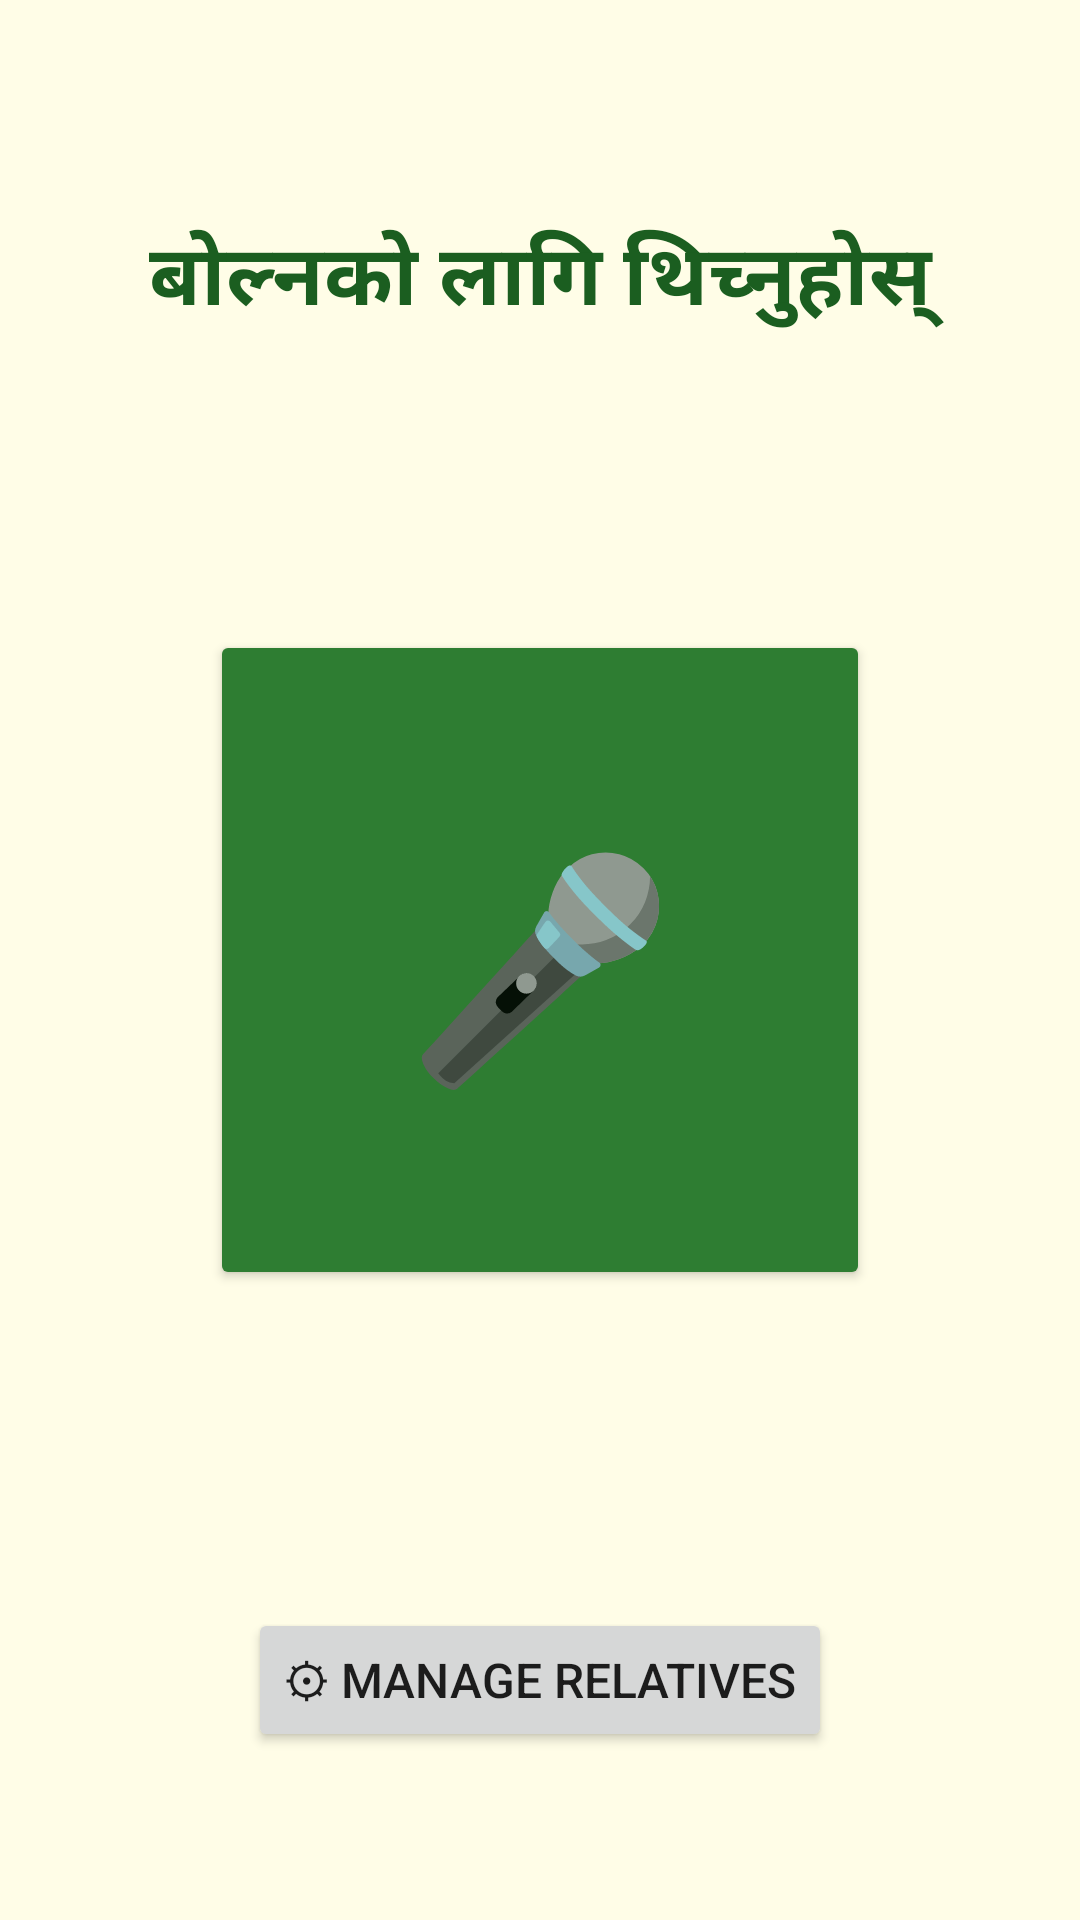

Write the Android layout XML for this screen, with the resource values it uses.
<!-- AndroidManifest.xml: application theme Theme.GrandmaCaller -->
<!-- res/layout/activity_main.xml -->
<?xml version="1.0" encoding="utf-8"?>
<androidx.constraintlayout.widget.ConstraintLayout xmlns:android="http://schemas.android.com/apk/res/android"
    xmlns:app="http://schemas.android.com/apk/res-auto"
    android:layout_width="match_parent"
    android:layout_height="match_parent"
    android:background="#FFFDE7"
    android:padding="24dp">

    <TextView
        android:id="@+id/statusText"
        android:layout_width="0dp"
        android:layout_height="wrap_content"
        android:text="@string/tap_to_speak"
        android:textSize="28sp"
        android:textColor="#1B5E20"
        android:textStyle="bold"
        android:gravity="center"
        app:layout_constraintTop_toTopOf="parent"
        app:layout_constraintStart_toStartOf="parent"
        app:layout_constraintEnd_toEndOf="parent"
        android:layout_marginTop="48dp" />

    <Button
        android:id="@+id/micButton"
        android:layout_width="220dp"
        android:layout_height="220dp"
        android:text="🎤"
        android:textSize="72sp"
        android:backgroundTint="#2E7D32"
        app:cornerRadius="110dp"
        app:layout_constraintTop_toTopOf="parent"
        app:layout_constraintBottom_toBottomOf="parent"
        app:layout_constraintStart_toStartOf="parent"
        app:layout_constraintEnd_toEndOf="parent" />

    <Button
        android:id="@+id/settingsButton"
        android:layout_width="wrap_content"
        android:layout_height="wrap_content"
        android:text="⚙ Manage Relatives"
        android:textSize="16sp"
        app:layout_constraintBottom_toBottomOf="parent"
        app:layout_constraintStart_toStartOf="parent"
        app:layout_constraintEnd_toEndOf="parent"
        android:layout_marginBottom="32dp" />

</androidx.constraintlayout.widget.ConstraintLayout>
<!-- resources referenced by this layout -->
<resources>
  <string name="tap_to_speak">बोल्नको लागि थिच्नुहोस्</string>
  <style name="Theme.GrandmaCaller" parent="Theme.MaterialComponents.Light.NoActionBar">
          <item name="colorPrimary">#2E7D32</item>
          <item name="colorPrimaryDark">#1B5E20</item>
          <item name="colorAccent">#43A047</item>
      </style>
</resources>
